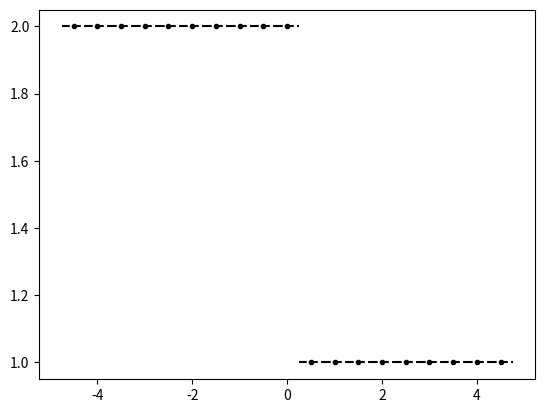

Write the Python code that produced this figure. (Note: this script raises an exception after producing the figure.)
from numpy import *
from numpy.linalg import solve,norm
from matplotlib.pyplot import plot,loglog,title,xlabel,ylabel,legend,xlim,ylim



def minmodL(q):
    qmin = min(q)
    qmax = max(q)
    if qmin>0:
        return qmin
    if qmax<0 :
        return qmax
    else:
        return 0

def SAL(q):
    qmin = min(q)
    qmax = max(q)
    if qmin>0:
        return 1
    if qmax<0 :
        return 1
    else:
        return 0

def SP_IC(x,dx):
    
    n = len(x)
    q = zeros(n)
    
    for i in range(n):
        if (x[i] < dx/2 and x[i] > - dx/2):
            q[i] = 1
    
    return q    


def DB_IC(x,dx,ldx):
    
    n = len(x)
    q = ones(n)
    
    for i in range(n):
        if (x[i] < 0.1*ldx):
            q[i] = 2
            
    
    return q  

def EXPPeak_IC(x):
    
    n = len(x)
    q = exp(-abs(x))
    
    return q  


def Lin_IC(x):
    
    n = len(x)
    q = zeros(n)
    for i in range(n):
        if x[i] <= 0:
            q[i] = 20
        else:
            q[i] = 20 - (x[i])
    
    return q


def PB_IC(x,dx):
    
    n = len(x)
    xeh = x[int(n/2)] + 0.5*dx
    q = zeros(n)
    for i in range(n):
        if x[i] <= 0:
            q[i] = 2
        else:
            xmjh = x[i] - dx/2
            xpjh = x[i] + dx/2
            qamjh = 2*xmjh - ((xmjh )**3)/3.0
            qapjh = 2*xpjh - ((xpjh )**3)/3.0
            q[i] = (qapjh - qamjh)/ dx
    
    return q
    
   




def PlotAverages(x,q,dx):
    n = len(x)
    for i in range(n):
        xmh = x[i] - 0.5*dx
        xph = x[i] + 0.5*dx
        plot([xmh,xph], [q[i] , q[i]] , '--k')


def PolyIntegralError(LE,RE,AV,dx,Coeffs):
    LEInt = 0
    REInt=0
    n = len(Coeffs)
    
    for i in range(n):
        LEInt = LEInt + Coeffs[i]/(i+1)*LE**(i+1)
        REInt = REInt + Coeffs[i]/(i+1)*RE**(i+1)
    CA = (REInt - LEInt)/dx
    return abs(CA - AV)

def PlotBuildUpToQuad(x,q,dx,nG,np):
    n = len(x)
    for i in range(nG,n-nG):
        xmh = x[i] - 0.5*dx
        xph = x[i] + 0.5*dx
        
        ndx = (xph - xmh)/np
        xplot = arange(xmh,xph + 0.5*ndx ,ndx)
        
        qaj = q[i]
        qajp1 = q[i+1]
        qajp2 = q[i+2]
        qajp3 = q[i+3]
        qajm1 = q[i-1]
        qajm2 = q[i-2]
        qajm3 = q[i-3]
        
        #Start with constant
        P0ja0 = qaj
        
        P0jplot =  0*(xplot - x[i])  +P0ja0

        #Linear
        P1jtojp1a11,P1jtojp1a10,P1jtojp1SI  =  P1jtojp1(qaj,qajp1,dx)
        P1jm1toja11,P1jm1toja10,P1jm1tojSI  =  P1jm1toj(qaj,qajm1,dx)
        
        P2jm1tojp1a22,P2jm1tojp1a21,P2jm1tojp1a20,P2jm1tojp1SI  = P2jm1tojp1(qajp1,qaj,qajm1,dx)
        
        LimP1Plotjm1j = P1jm1toja11*(xplot - x[i])   +P1jm1toja10
        LimP1Plotjjp1 = P1jtojp1a11*(xplot - x[i])   +P1jtojp1a10
        LimP2Plotjm1tojp1 = P2jm1tojp1a22*(xplot - x[i])**2 + P2jm1tojp1a21*(xplot - x[i])   +P2jm1tojp1a20
        # LimP2Plotjm1tojp1 = P2jm1tojp1a21*(xplot - x[i])   +P2jm1tojp1a20
        
        if (min(P1jtojp1SI,P1jm1tojSI,P2jm1tojp1SI) < 10**-12):
            P1Ra2 = 0
            P1Ra1 = 0
            P1Ra0 = qaj
        else:
            TotalSI =  (P1jtojp1SI + P1jm1tojSI +P2jm1tojp1SI)*2.0
            P1Ra2 =  ((P1jm1tojSI +P1jtojp1SI )/TotalSI)*P2jm1tojp1a22
            P1Ra1 = ((P1jtojp1SI +P2jm1tojp1SI  )/TotalSI)*P1jm1toja11 + ((P1jm1tojSI +P1jtojp1SI )/TotalSI)*P2jm1tojp1a21 + ((P1jm1tojSI +P2jm1tojp1SI  )/TotalSI)*P1jtojp1a11 
            P1Ra0 = ((P1jtojp1SI +P2jm1tojp1SI  )/TotalSI)*P1jm1toja10 + ((P1jm1tojSI +P1jtojp1SI )/TotalSI)*P2jm1tojp1a20 + ((P1jm1tojSI +P2jm1tojp1SI  )/TotalSI)*P1jtojp1a10

        # print(i,xmh,xph,'SA', SA)

        LimP1R = P1Ra2*(xplot - x[i])**2 + P1Ra1*(xplot - x[i])   +P1Ra0
                
        #Quadratic
        P2jtojp2a22,P2jtojp2a21,P2jtojp2a20,P2jtojp2SI =   P2jtojp2(qaj,qajp1,qajp2,dx)
        P2jm2toja22,P2jm2toja21,P2jm2toja20,P2jm2tojSI = P2jm2toj(qajm2,qajm1,qaj,dx)   
        P4jm2tojp2a44,P4jm2tojp2a43,P4jm2tojp2a42,P4jm2tojp2a41,P4jm2tojp2a40,P4jm2tojp2SI = P4jm2tojp2(qajm2,qajm1,qaj,qajp1,qajp2,dx)  
        
        if (min(P2jtojp2SI ,P2jm2tojSI,P4jm2tojp2SI,P1jtojp1SI,P1jm1tojSI,P2jm1tojp1SI) < 10**-12):
            if (min(P1jtojp1SI,P1jm1tojSI,P2jm1tojp1SI) < 10**-12):
                P2Ra4 = 0
                P2Ra3 = 0
                P2Ra2 = 0
                P2Ra1 = 0
                P2Ra0= qaj
            else:
                P2Ra4 = 0
                P2Ra3 = 0
                P2Ra2 = P1Ra2
                P2Ra1 = P1Ra1
                P2Ra0= P1Ra0              
        else:
            TotalSI =  (P2jtojp2SI + P2jm2tojSI + P4jm2tojp2SI )*2.0
            P2Ra4 =  ((P2jm2tojSI +P2jtojp2SI )/TotalSI)*P4jm2tojp2a44
            P2Ra3 =  ((P2jm2tojSI +P2jtojp2SI )/TotalSI)*P4jm2tojp2a43
            
            P2Ra2 = ((P4jm2tojp2SI + P2jtojp2SI) /TotalSI)*P2jm2toja22 + ((P2jm2tojSI +P2jtojp2SI )/TotalSI)*P4jm2tojp2a42 +  ((P2jm2tojSI + P4jm2tojp2SI)/TotalSI)*P2jtojp2a22
            P2Ra1 = ((P4jm2tojp2SI + P2jtojp2SI) /TotalSI)*P2jm2toja21 + ((P2jm2tojSI +P2jtojp2SI )/TotalSI)*P4jm2tojp2a41  +  ((P2jm2tojSI + P4jm2tojp2SI)/TotalSI)*P2jtojp2a21
            P2Ra0 = ((P4jm2tojp2SI + P2jtojp2SI) /TotalSI)*P2jm2toja20 + ((P2jm2tojSI +P2jtojp2SI )/TotalSI)*P4jm2tojp2a40 +  ((P2jm2tojSI + P4jm2tojp2SI)/TotalSI)*P2jtojp2a20             

        LimP2R = P2Ra4*(xplot - x[i])**4 +P2Ra3*(xplot - x[i])**3 + P2Ra2*(xplot - x[i])**2 + P2Ra1*(xplot - x[i]) + P2Ra0
        # SA2 = SAL([sign(P2jtojp2a22),sign(P4jm2tojp2a42),sign(P2jm2toja22) ])
        # SA1 = SAL([sign(P2jtojp2a21),sign(P4jm2tojp2a41),sign(P2jm2toja21) ])
        # TotalSI =  (P2jtojp2SI + P2jm2tojSI + P4jm2tojp2SI )
        # if TotalSI > 10.0**(-12):

        #     P2Ra4 =  ((P2jm2tojSI +P2jtojp2SI )/TotalSI)*P4jm2tojp2a44
        #     P2Ra3 =  ((P2jm2tojSI +P2jtojp2SI )/TotalSI)*P4jm2tojp2a43
            
        #     P2Ra2 = ((P4jm2tojp2SI + P2jtojp2SI) /TotalSI)*P2jm2toja22 + ((P2jm2tojSI +P2jtojp2SI )/TotalSI)*P4jm2tojp2a42 +  ((P2jm2tojSI + P4jm2tojp2SI)/TotalSI)*P2jtojp2a22
        #     P2Ra1 = ((P4jm2tojp2SI + P2jtojp2SI) /TotalSI)*P2jm2toja21 + ((P2jm2tojSI +P2jtojp2SI )/TotalSI)*P4jm2tojp2a41  +  ((P2jm2tojSI + P4jm2tojp2SI)/TotalSI)*P2jtojp2a21
        #     P2Ra0 = ((P4jm2tojp2SI + P2jtojp2SI) /TotalSI)*P2jm2toja20 + ((P2jm2tojSI +P2jtojp2SI )/TotalSI)*P4jm2tojp2a40 +  ((P2jm2tojSI + P4jm2tojp2SI)/TotalSI)*P2jtojp2a20             

        # else:
        #     P2Ra4 = 0
        #     P2Ra3 = 0
        #     P2Ra2 = 0
        #     P2Ra1 = 0
        #     P2Ra0 = qaj   

        # P2Ra4 = SA1*SA2*P2Ra4
        # P2Ra3 = SA1*SA2*P2Ra3
        # P2Ra2 =  SA2*P2Ra2
        # P2Ra1 = SA1*P2Ra1
        # P2Ra0 = qaj -  P2Ra2/3*(dx/2)**2  -   P2Ra4/5*(dx/2)**4 
        
        # LimP2R = P2Ra4*(xplot - x[i])**4 +P2Ra3*(xplot - x[i])**3 + P2Ra2*(xplot - x[i])**2 + P2Ra1*(xplot - x[i]) + P2Ra0
        
        # print(i,xmh,xph,'Smoothness 1st',P1jm1tojSI,P1jtojp1SI,P2jm1tojp1SI)
        # print(i,xmh,xph,'Smoothness Weights 1st',(P1jtojp1SI +P2jm1tojp1SI  )/TotalSI,((P1jm1tojSI +P1jtojp1SI )/TotalSI),((P1jm1tojSI +P2jm1tojp1SI  )/TotalSI))
        # print(i,xmh,xph,'Smoothness 2nd',P2jtojp2SI,P2jm2tojSI,P4jm2tojp2SI)
        # print(i,xmh,xph,'Smoothness Weights ',((P4jm2tojp2SI + P2jtojp2SI) /TotalSI), ((P2jm2tojSI +P2jtojp2SI )/TotalSI),((P2jm2tojSI + P4jm2tojp2SI)/TotalSI) )
        
        # LimP1R =  + P1Ra1*(xplot - x[i])   +P1Ra0
        # #Quadratic
        # P2jtojp2a22,P2jtojp2a21,P2jtojp2a20,P2jtojp2SI =   P2jtojp2(qaj,qajp1,qajp2,dx)
        # P2jm2toja22,P2jm2toja21,P2jm2toja20,P2jm2tojSI = P2jm2toj(qajm2,qajm1,qaj,dx)   
        # P4jm2tojp2a44,P4jm2tojp2a43,P4jm2tojp2a42,P4jm2tojp2a41,P4jm2tojp2a40,P4jm2tojp2SI = P4jm2tojp2(qajm2,qajm1,qaj,qajp1,qajp2,dx)  
        
        
        # #Cubic
        # pjm3toja,pjm3tojb,pjm3tojc,pjm3tojd,Bjm3toj = P3jm3toj(qaj,qajm1,qajm2,qajm3,dx)
        # pjtojp3a,pjtojp3b,pjtojp3c,pjtojp3d,Bjtojp3 = P3jtojp3(qaj,qajp1,qajp2,qajp3,dx)
        # P6jm3tojp3a,P6jm3tojp3b,P6jm3tojp3c,P6jm3tojp3d,P6jm3tojp3e,P6jm3tojp3f,P6jm3tojp3g,P6jm3tojp3SI  = P6jm3tojp3(qajm3,qajm2,qajm1,qaj,qajp1,qajp2,qajp3,dx)
        
        # TotalSI =  (P1jtojp1SI + P1jm1tojSI +P2jm1tojp1SI)
        # if TotalSI > 10.0**(-12):
        #     P1Ra1 = (P1jm1tojSI /TotalSI)*P1jm1toja11 + (P2jm1tojp1SI/TotalSI)*P2jm1tojp1a21 + (P1jtojp1SI/TotalSI)*P1jtojp1a11 
        #     P1Ra0 = (P1jm1tojSI /TotalSI)*P1jm1toja10 + (P2jm1tojp1SI/TotalSI)*P2jm1tojp1a20 + (P1jtojp1SI/TotalSI)*P1jtojp1a10
        # else:
        #     P1Ra1 = 0
        #     P1Ra0 = qaj

        # LimLinPlot = P1Ra1*(xplot - x[i])  +P1Ra0
        
                    

        # LimP2Plot = P2Ra2*(xplot - x[i])**2 + P2Ra1*(xplot - x[i])   +P2Ra0
 
        # print (i,xmh,xph,'SI',P2jtojp2SI,P2jm2tojSI,P4jm2tojp2SI)
        # print(i,xmh,xph,'SI D',(P2jtojp2SI+ P4jm2tojp2SI) /TotalSI,(P2jtojp2SI+ P2jm2tojSI ) /TotalSI,(P2jm2tojSI + P4jm2tojp2SI) /TotalSI , (P2jtojp2SI+ P4jm2tojp2SI) /TotalSI+(P2jtojp2SI+ P2jm2tojSI ) /TotalSI+(P2jm2tojSI + P4jm2tojp2SI) /TotalSI )
        # print(i,xmh,xph,'Coeffs 4',P4jm2tojp2a44)
        # print(i,xmh,xph,'Coeffs 3',P4jm2tojp2a43)
        # print(i,xmh,xph,'Coeffs 2',P2jtojp2a22, P2jm2toja22,P4jm2tojp2a42)
        # print(i,xmh,xph,'Coeffs 1',P2jtojp2a21, P2jm2toja21,P4jm2tojp2a41)
        # print(i,xmh,xph,'Coeffs 0',P2jtojp2a20, P2jm2toja20,P4jm2tojp2a40)       
        # print(i,xmh,xph,'Coeffs 2 W', ((P2jtojp2SI+ P4jm2tojp2SI) /TotalSI)*P2jm2toja22 , ((P2jtojp2SI+ P2jm2tojSI ) /TotalSI)*P4jm2tojp2a42 ,  ((P2jm2tojSI + P4jm2tojp2SI) /TotalSI)*P2jtojp2a22)
        # print(i,xmh,xph,'Coeffs 1 W',((P2jtojp2SI+ P4jm2tojp2SI) /TotalSI)*P2jm2toja21 , ((P2jtojp2SI+ P2jm2tojSI ) /TotalSI)*P4jm2tojp2a41 ,  ((P2jm2tojSI + P4jm2tojp2SI) /TotalSI)*P2jtojp2a21)
        # print(i,xmh,xph,'Coeffs 0 W',((P2jtojp2SI+ P4jm2tojp2SI) /TotalSI)*P2jm2toja20 , ((P2jtojp2SI+ P2jm2tojSI ) /TotalSI)*P4jm2tojp2a40 ,  ((P2jm2tojSI + P4jm2tojp2SI) /TotalSI)*P2jtojp2a20)               
        
        # TotalSI =  (Bjm3toj  +Bjtojp3 + P6jm3tojp3SI )*2.0
        # if TotalSI > 10.0**(-12):
        #     P3Ra3 = ((Bjtojp3 + P6jm3tojp3SI) /TotalSI)*pjm3toja + ((Bjtojp3 + Bjm3toj) /TotalSI)*P6jm3tojp3d  + ((Bjm3toj+ P6jm3tojp3SI) /TotalSI)*pjtojp3a
                    
        #     P3Ra2 = ((Bjtojp3+ P6jm3tojp3SI) /TotalSI)*pjm3tojb+ ((Bjtojp3 + Bjm3toj) /TotalSI)*P6jm3tojp3e  + ((Bjm3toj+ P6jm3tojp3SI) /TotalSI)*pjtojp3b                     
                     
        #     P3Ra1 = ((Bjtojp3+ P6jm3tojp3SI) /TotalSI)*pjm3tojc + ((Bjtojp3 + Bjm3toj) /TotalSI)*P6jm3tojp3f  + ((Bjm3toj+ P6jm3tojp3SI) /TotalSI)*pjtojp3c

        #     P3Ra0 = ((Bjtojp3+ P6jm3tojp3SI) /TotalSI)*pjm3tojd + + ((Bjtojp3 + Bjm3toj) /TotalSI)*P6jm3tojp3g  + ((Bjm3toj+ P6jm3tojp3SI) /TotalSI)*pjtojp3d
                    
        # else:
        #     P3Ra3 = 0
        #     P3Ra2 = 0
        #     P3Ra1 = 0
        #     P3Ra0 = qaj  
        
        # LimP3Plot = P3Ra3*(xplot - x[i])**2 +P3Ra2*(xplot - x[i])**2 + P3Ra1*(xplot - x[i])   +P3Ra0
        
        # # if (P1Ra1 == 0):
        # #     ReconPlot = P0jplot
        # # elif(P2Ra2 == 0):
        # #     ReconPlot = LimLinPlot
        # # elif(P3Ra3 == 0):
        # #     ReconPlot = LimP2Plot
        # # else:
        # ReconPlot = LimP3Plot
            
        # P0RE = PolyIntegralError(-7*dx/2,7*dx/2,q[i-3] + q[i-2]+ q[i-1] +q[i] +q[i+1] +q[i+2] + q[i+3],dx,[P0ja0])
        # P1RE = PolyIntegralError(-7*dx/2,7*dx/2,q[i-3] + q[i-2]+ q[i-1] +q[i] +q[i+1] +q[i+2] + q[i+3],dx,(P1Ra0,P1Ra1))
        # P2RE = PolyIntegralError(-7*dx/2,7*dx/2,q[i-3] + q[i-2]+ q[i-1] +q[i] +q[i+1] +q[i+2] + q[i+3],dx,(P2Ra0,P2Ra1,P2Ra2))
        # P3RE = PolyIntegralError(-7*dx/2,7*dx/2,q[i-3] + q[i-2]+ q[i-1] +q[i] +q[i+1] +q[i+2] + q[i+3],dx,(P3Ra0,P3Ra1,P3Ra2,P3Ra3))

        # print(i,xmh,xph,'Errors',P0RE,P1RE,P2RE,P3RE)
        
        # ReconPlot = LimP2Plot
        
        # if (max(P0jLE,P0jRE) > max(P1RLE,P1RRE)):
        #     ReconPlot = LimLinPlot
        #     # P0RLE = PolyIntegralError(-7*dx/2,-5*dx/2,q[i-3],dx,[P0ja0])
        #     # P0RRE = PolyIntegralError(5*dx/2,7*dx/2,q[i+3],dx,[P0ja0])
            
        #     # P1RLE = PolyIntegralError(-7*dx/2,-5*dx/2,q[i-3],dx,(P1Ra10,P1Ra11))
        #     # P1RRE = PolyIntegralError(5*dx/2,7*dx/2,q[i+3],dx,(P1Ra10,P1Ra11))
 
        #     # P2RLE = PolyIntegralError(-7*dx/2,-5*dx/2,q[i-3],dx,(P2Ra20,P2Ra21,P2Ra22))
        #     # P2RRE = PolyIntegralError(5*dx/2,7*dx/2,q[i+3],dx,(P2Ra20,P2Ra21,P2Ra22))
            
        #     # if (max(P1RLE,P1RRE) > max(P2RLE,P2RRE)):
        #     #     ReconPlot = LimP2Plot
        #     # elif(max(P0RLE,P0RRE) > max(P1RLE,P1RRE)):
        #     #     ReconPlot = LimLinPlot
        #     # else:
        #     #     ReconPlot = P0jplot
        # else:
        #     ReconPlot = P0jplot
        
        if i == nG:
            plot(xplot, P0jplot, '-b',label='Recon P0')   
            # plot(xplot, LimP1Plotjm1j, '-r',label='Recon Lin j-1,j')
            # plot(xplot, LimP1Plotjjp1, '-g',label='Recon Lin j,j+1')
            # plot(xplot, LimP2Plotjm1tojp1, '-y',label='Recon P2 j-1,j+1')
            plot(xplot, LimP1R, '-r',label='Recon P1 j-1,j+1')
            
            plot(xplot, LimP2R, '-g',label='Recon P2 j-2,j+2')
            
            # plot(xplot, LimP2Plot, '-g',label='Recon P2')   
            # plot(xplot, LimP3Plot, '-y',label='Recon P3')   
            # plot(xplot, ReconPlot, '--c',label='Choose Small')   
        else:
            plot(xplot, P0jplot, '-b')   
            # plot(xplot, LimP1Plotjm1j, '-r')
            # plot(xplot, LimP1Plotjjp1, '-g')
            # plot(xplot, LimP2Plotjm1tojp1, '-y')
            plot(xplot, LimP1R, '-r')
            
            plot(xplot, LimP2R, '-g')
            
            # plot(xplot, LimLinPlot, '-r')   
            # plot(xplot, LimP2Plot, '-g')   
            # plot(xplot, LimP3Plot, '-y')  
            # plot(xplot, ReconPlot, '--c')   





#constant
def P0j(q,j):
    return q[j]


def P1jtojp1(qaj,qajp1,dx):
    return (qajp1 - qaj)/ dx ,qaj,(qaj**2 - 2*qaj*qajp1 + qajp1**2)

def P1jm1toj(qaj,qajm1,dx):
    return (qaj - qajm1)/ dx ,qaj,(qaj**2 - 2*qaj*qajm1 + qajm1**2)


def P2jtojp2(qaj,qajp1,qajp2,dx):
    a = (qajp2 - 2*qajp1 + qaj)/ (2*dx**2)
    b = (-qajp2 + 4*qajp1 - 3*qaj)/ (2*dx)
    c =  -qajp2/24 + qajp1/12 + 23*qaj/24
    return a,b,c,(10*qaj**2/3 - 31*qaj*qajp1/3 + 11*qaj*qajp2/3 + 25*qajp1**2/3 - 19*qajp1*qajp2/3 + 4*qajp2**2/3)

def P2jm1tojp1(qajp1,qaj,qajm1,dx):
    a =-qaj/dx**2 + qajm1/(2*dx**2) + qajp1/(2*dx**2)
    b=-qajm1/(2*dx) + qajp1/(2*dx)
    c=13*qaj/12 - qajm1/24 - qajp1/24
    return a,b,c,(13*qaj**2/3 - 13*qaj*qajm1/3 - 13*qaj*qajp1/3 + 4*qajm1**2/3 + 5*qajm1*qajp1/3 + 4*qajp1**2/3)


def P2jm2toj(qajm2,qajm1,qaj,dx):
    a = (qaj - 2*qajm1 + qajm2)/ (2*dx**2)
    b = (qajm2 - 4*qajm1 + 3*qaj)/ (2*dx)
    c =  -qajm2/24 + qajm1/12 + 23*qaj/24
    return a,b,c,(10*qaj**2/3 - 31*qaj*qajm1/3 + 11*qaj*qajm2/3 + 25*qajm1**2/3 - 19*qajm1*qajm2/3 + 4*qajm2**2/3)

def P4jm2tojp2(qajm2,qajm1,qaj,qajp1,qajp2,dx):
    a =  qaj/(4*dx**4) - qajm1/(6*dx**4) + qajm2/(24*dx**4) - qajp1/(6*dx**4) + qajp2/(24*dx**4)
    b = qajm1/(6*dx**3) - qajm2/(12*dx**3) - qajp1/(6*dx**3) + qajp2/(12*dx**3)
    c =-11*qaj/(8*dx**2) + 3*qajm1/(4*dx**2) - qajm2/(16*dx**2) + 3*qajp1/(4*dx**2) - qajp2/(16*dx**2)
    d = -17*qajm1/(24*dx) + 5*qajm2/(48*dx) + 17*qajp1/(24*dx) - 5*qajp2/(48*dx)
    e = 1067*qaj/960 - 29*qajm1/480 + 3*qajm2/640 - 29*qajp1/480 + 3*qajp2/640

    
    SI = 77051*qaj**2/1680 - 24923*qaj*qajm1/420 + 7547*qaj*qajm2/560 - 24923*qaj*qajp1/420 + 7547*qaj*qajp2/560 + 104963*qajm1**2/5040 - 51001*qajm1*qajm2/5040 + 89549*qajm1*qajp1/2520 - 38947*qajm1*qajp2/5040 + 1727*qajm2**2/1260 - 38947*qajm2*qajp1/5040 + 8209*qajm2*qajp2/5040 + 104963*qajp1**2/5040 - 51001*qajp1*qajp2/5040 + 1727*qajp2**2/1260
    
    return a,b,c,d,e,SI

def P3jtojp3(qaj,qajp1,qajp2,qajp3,dx):
    a=(3*qajp1 - 3*qajp2 + qajp3 - qaj)/(6*dx**3)
    b=(-5*qajp1 + 4*qajp2 - qajp3 + 2*qaj)/(2*dx**2)
    c=(69*qajp1 - 33*qajp2 + 7*qajp3 - 43*qaj)/(24*dx)
    d=5*qajp1/24 - qajp2/6 + qajp3/24 + 11*qaj/12
    
    SmoothnessIndicator = 11003*qajp1**2/240 - 8623*qajp1*qajp2/120 \
    + 2321*qajp1*qajp3/120 - 1567*qajp1*qaj/40 + 7043*qajp2**2/240 \
    - 647*qajp2*qajp3/40 + 3521*qajp2*qaj/120 + 547*qajp3**2/240 \
    - 309*qajp3*qaj/40 + 2107*qaj**2/240        

    return a,b,c,d,SmoothnessIndicator


def P3jm1tojp2(qaj,qajm1,qajp1,qajp2,dx):
    a=(-3*qajp1 + qajp2 - qajm1 + 3*qaj)/(6*dx**3)
    b=(qajp1 + qajm1 - 2*qaj)/(2*dx**2)
    c=(27*qajp1 - 5*qajp2 - 7*qajm1 - 15*qaj)/(24*dx)
    d=-qajp1/24 - qajm1/24 + 13*qaj/12
    
    SmoothnessIndicator = 2843*qajp1**2/240 - 821*qajp1*qajp2/120 \
    + 961*qajp1*qajm1/120 - 2983*qajp1*qaj/120 + 89*qajp2**2/80 \
    - 247*qajp2*qajm1/120 + 267*qajp2*qaj/40 + 547*qajm1**2/240 \
    - 1261*qajm1*qaj/120 + 3443*qaj**2/240

    return a,b,c,d,SmoothnessIndicator

def P3jm2tojp1(qaj,qajm1,qajm2,qajp1,dx):
    a=(qajp1 + 3*qajm1 - qajm2 - 3*qaj)/(6*dx**3)
    b=(qajp1 + qajm1 - 2*qaj)/(2*dx**2)
    c=(7*qajp1- 27*qajm1 + 5*qajm2 + 15*qaj)/(24*dx)
    d=-qajp1/24 - qajm1/24 + 13*qaj/12
    
    SmoothnessIndicator = 547*qajp1**2/240 + 961*qajp1*qajm1/120 \
    - 247*qajp1*qajm2/120 - 1261*qajp1*qaj/120 + 2843*qajm1**2/240 \
    - 821*qajm1*qajm2/120 - 2983*qajm1*qaj/120 + 89*qajm2**2/80 \
    + 267*qajm2*qaj/40 + 3443*qaj**2/240

    return a,b,c,d,SmoothnessIndicator


def P3jm3toj(qaj,qajm1,qajm2,qajm3,dx):
    a=(-3*qajm1 + 3*qajm2 - qajm3 + qaj)/(6*dx**3)
    b=(-5*qajm1 + 4*qajm2 - qajm3 + 2*qaj)/(2*dx**2)
    c=(-69*qajm1 + 33*qajm2 - 7*qajm3 + 43*qaj)/(24*dx)
    d=5*qajm1/24 - qajm2/6 + qajm3/24 + 11*qaj/12
    
    SmoothnessIndicator = 11003*qajm1**2/240 - 8623*qajm1*qajm2/120 \
    + 2321*qajm1*qajm3/120 - 1567*qajm1*qaj/40 + 7043*qajm2**2/240 \
    - 647*qajm2*qajm3/40 + 3521*qajm2*qaj/120 + 547*qajm3**2/240 \
    - 309*qajm3*qaj/40 + 2107*qaj**2/240

    return a,b,c,d,SmoothnessIndicator


def P6jm3tojp3(qajm3,qajm2,qajm1,qaj,qajp1,qajp2,qajp3,dx):
    a = -qaj/(36*dx**6) + qajm1/(48*dx**6) - qajm2/(120*dx**6) + qajm3/(720*dx**6) + qajp1/(48*dx**6) - qajp2/(120*dx**6) + qajp3/(720*dx**6)
    b = -qajm1/(48*dx**5) + qajm2/(60*dx**5) - qajm3/(240*dx**5) + qajp1/(48*dx**5) - qajp2/(60*dx**5) + qajp3/(240*dx**5)
    c = 61*qaj/(144*dx**4) - 19*qajm1/(64*dx**4) + 3*qajm2/(32*dx**4) - 5*qajm3/(576*dx**4) - 19*qajp1/(64*dx**4) + 3*qajp2/(32*dx**4) - 5*qajp3/(576*dx**4)
    d =83*qajm1/(288*dx**3) - 13*qajm2/(72*dx**3) + 7*qajm3/(288*dx**3) - 83*qajp1/(288*dx**3) + 13*qajp2/(72*dx**3) - 7*qajp3/(288*dx**3)
    e =-301*qaj/(192*dx**2) + 229*qajm1/(256*dx**2) - 77*qajm2/(640*dx**2) + 37*qajm3/(3840*dx**2) + 229*qajp1/(256*dx**2) - 77*qajp2/(640*dx**2) + 37*qajp3/(3840*dx**2)
    f = -1891*qajm1/(2304*dx) + 559*qajm2/(2880*dx) - 259*qajm3/(11520*dx) + 1891*qajp1/(2304*dx) - 559*qajp2/(2880*dx) + 259*qajp3/(11520*dx)
    g = 30251*qaj/26880 - 7621*qajm1/107520 + 159*qajm2/17920 - 5*qajm3/7168 - 7621*qajp1/107520 + 159*qajp2/17920 - 5*qajp3/7168

    
    SI = 1607739169*qaj**2/2993760 - 790531177*qaj*qajm1/997920 + 1506944981*qaj*qajm2/4989600 - 701563133*qaj*qajm3/14968800 - 790531177*qaj*qajp1/997920 + 1506944981*qaj*qajp2/4989600 - 701563133*qaj*qajp3/14968800 + 16790707*qajm1**2/55440 - 176498513*qajm1*qajm2/739200 + 761142961*qajm1*qajm3/19958400 + 250523543*qajm1*qajp1/443520 - 464678369*qajm1*qajp2/2217600 + 158544319*qajm1*qajp3/4989600 + 108444169*qajm2**2/2217600 - 323333323*qajm2*qajm3/19958400 - 464678369*qajm2*qajp1/2217600 + 84263749*qajm2*qajp2/1108800 - 225623953*qajm2*qajp3/19958400 + 2627203*qajm3**2/1871100 + 158544319*qajm3*qajp1/4989600 - 225623953*qajm3*qajp2/19958400 + 99022657*qajm3*qajp3/59875200 + 16790707*qajp1**2/55440 - 176498513*qajp1*qajp2/739200 + 761142961*qajp1*qajp3/19958400 + 108444169*qajp2**2/2217600 - 323333323*qajp2*qajp3/19958400 + 2627203*qajp3**2/1871100    
    return a,b,c,d,e,f,g,SI

nG = 5
sx = -2.0
ex = 2.0
dx = 0.5
hdx = dx/20.0
theta = 1.0
x = arange(sx - nG*dx,ex + (nG+1)*dx,dx)
xh = arange(sx- nG*dx,ex + (nG+1)*dx,hdx)


# q =  SP_IC(x,dx) 
# qh =  SP_IC(xh,hdx)

q =  DB_IC(x,dx,dx) 
qh =  DB_IC(xh,hdx,dx)

# q =  EXPPeak_IC(x)
# qh =  EXPPeak_IC(xh)

# q = Lin_IC(x)
# qh = Lin_IC(xh)

# q = PB_IC(x,dx)
# qh = PB_IC(xh,dx)

# plot(xh,qh,'--k', label='Analytic Value')
plot(x,q,'.k', label='Average Values')
PlotAverages(x,q,dx)


# PlotLimLinears(x,q,dx,nG,20)
# PlotLimQuadratics(x,q,dx,nG,20)
# PlotLimCubics(x,q,dx,nG,20)

PlotBuildUpToQuad(x,q,dx,nG,20)

legend()
s = "Reconstructions Parabolic Jump"
title(s)
ylabel('q(x)')
xlabel('x')
# xlim((sx,ex))
# ylim((min(q[nG :-nG])*0.99,max(q[nG :-nG])*1.01))

#Look at different Linears


